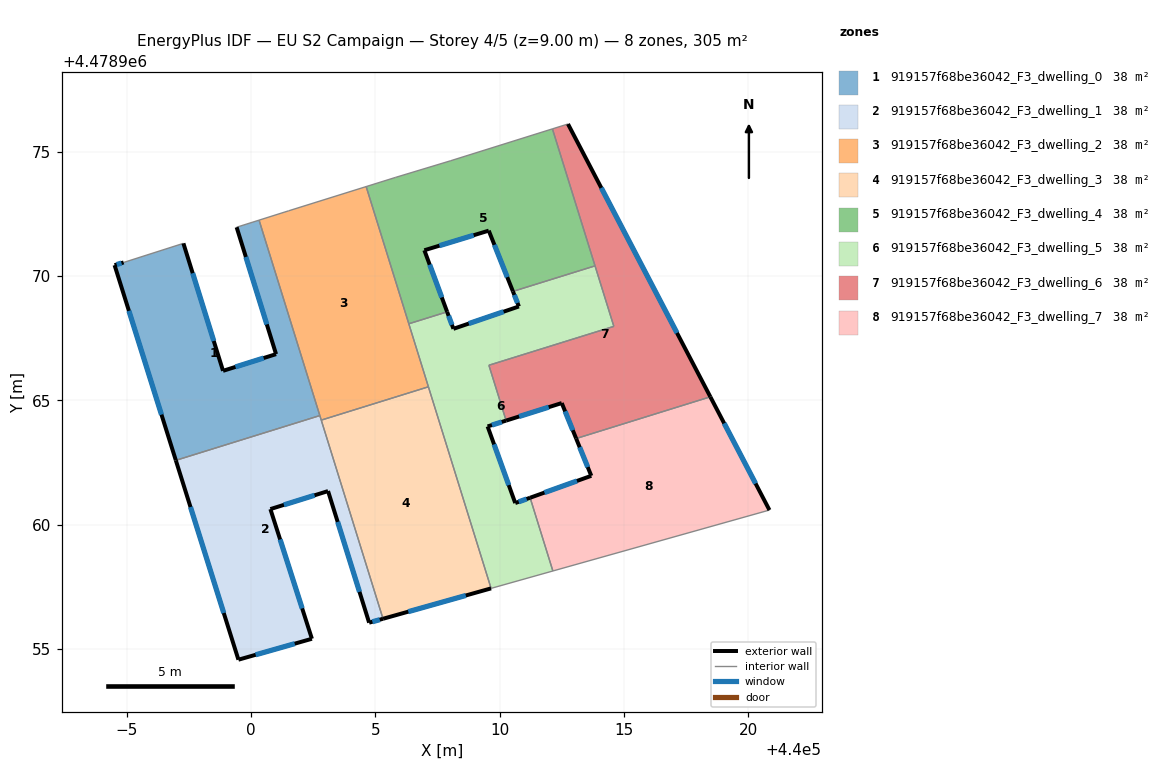
=== STOREY PLAN SPEC (per zone: floor XY polygon, exterior-wall plan segments, windows/doors) ===
zone 1: 919157f68be36042_F3_dwelling_0  (38.1 m²)
  floor: (440002.76, 4478964.39) (440000.32, 4478972.25) (439999.41, 4478971.97) (440001.00, 4478966.86) (439998.87, 4478966.19) (439997.27, 4478971.32) (439994.87, 4478970.55) (439994.50, 4478970.44) (439996.97, 4478962.59)
  exterior wall: (439997.27, 4478971.32) – (439998.87, 4478966.19)  [5.4 m]
    window: (439997.65, 4478970.12) – (439998.49, 4478967.39)  [4.6 m²]
  exterior wall: (439998.87, 4478966.19) – (440001.00, 4478966.86)  [2.2 m]
    window: (439999.37, 4478966.35) – (440000.50, 4478966.70)  [1.9 m²]
  exterior wall: (440001.00, 4478966.86) – (439999.41, 4478971.97)  [5.3 m]
    window: (440000.63, 4478968.06) – (439999.79, 4478970.77)  [4.5 m²]
  exterior wall: (439996.97, 4478962.59) – (439994.50, 4478970.44)  [8.2 m]
    window: (439996.39, 4478964.43) – (439995.08, 4478968.60)  [7.0 m²]
  exterior wall: (439994.50, 4478970.44) – (439994.87, 4478970.55)  [0.4 m]
    window: (439994.59, 4478970.47) – (439994.78, 4478970.53)  [0.3 m²]
  interior walls: 4
zone 2: 919157f68be36042_F3_dwelling_1  (38.1 m²)
  floor: (440004.75, 4478956.05) (440005.31, 4478956.21) (440002.76, 4478964.39) (439996.97, 4478962.59) (439999.49, 4478954.56) (440002.44, 4478955.41) (440000.77, 4478960.62) (440003.09, 4478961.35)
  exterior wall: (439999.49, 4478954.56) – (439996.97, 4478962.59)  [8.4 m]
    window: (439998.90, 4478956.44) – (439997.56, 4478960.71)  [7.1 m²]
  exterior wall: (440005.31, 4478956.21) – (440004.75, 4478956.05)  [0.6 m]
    window: (440005.18, 4478956.17) – (440004.88, 4478956.09)  [0.5 m²]
  exterior wall: (440004.75, 4478956.05) – (440003.09, 4478961.35)  [5.5 m]
    window: (440004.36, 4478957.29) – (440003.48, 4478960.11)  [4.7 m²]
  exterior wall: (440003.09, 4478961.35) – (440000.77, 4478960.62)  [2.4 m]
    window: (440002.55, 4478961.18) – (440001.32, 4478960.79)  [2.1 m²]
  exterior wall: (440000.77, 4478960.62) – (440002.44, 4478955.41)  [5.5 m]
    window: (440001.16, 4478959.40) – (440002.05, 4478956.63)  [4.6 m²]
  exterior wall: (440002.44, 4478955.41) – (439999.49, 4478954.56)  [3.1 m]
    window: (440001.75, 4478955.21) – (440000.18, 4478954.76)  [2.6 m²]
  interior walls: 3
zone 3: 919157f68be36042_F3_dwelling_2  (38.1 m²)
  floor: (440007.13, 4478965.55) (440004.63, 4478973.61) (440001.51, 4478972.63) (440000.32, 4478972.25) (440002.82, 4478964.21)
  interior walls: 7
zone 4: 919157f68be36042_F3_dwelling_3  (38.1 m²)
  floor: (440009.66, 4478957.43) (440007.13, 4478965.55) (440002.82, 4478964.21) (440005.31, 4478956.21)
  exterior wall: (440009.66, 4478957.43) – (440005.31, 4478956.21)  [4.5 m]
    window: (440008.64, 4478957.15) – (440006.32, 4478956.50)  [3.8 m²]
  interior walls: 3
zone 5: 919157f68be36042_F3_dwelling_4  (38.1 m²)
  floor: (440013.84, 4478970.42) (440012.12, 4478975.93) (440008.02, 4478974.64) (440005.80, 4478973.97) (440004.63, 4478973.61) (440006.34, 4478968.08) (440007.89, 4478968.56) (440006.97, 4478971.04) (440009.56, 4478971.83) (440010.53, 4478969.39)
  exterior wall: (440010.53, 4478969.39) – (440009.56, 4478971.83)  [2.6 m]
    window: (440010.31, 4478969.96) – (440009.79, 4478971.26)  [2.2 m²]
  exterior wall: (440009.56, 4478971.83) – (440006.97, 4478971.04)  [2.7 m]
    window: (440008.96, 4478971.65) – (440007.58, 4478971.23)  [2.3 m²]
  exterior wall: (440006.97, 4478971.04) – (440007.89, 4478968.56)  [2.6 m]
    window: (440007.18, 4478970.46) – (440007.67, 4478969.14)  [2.2 m²]
  interior walls: 7
zone 6: 919157f68be36042_F3_dwelling_5  (38.1 m²)
  floor: (440012.14, 4478958.13) (440011.23, 4478961.08) (440010.63, 4478960.87) (440009.52, 4478963.95) (440010.26, 4478964.19) (440009.57, 4478966.42) (440014.60, 4478967.98) (440013.84, 4478970.42) (440010.53, 4478969.39) (440010.78, 4478968.78) (440008.14, 4478967.88) (440007.89, 4478968.56) (440006.34, 4478968.08) (440009.66, 4478957.43)
  exterior wall: (440007.89, 4478968.56) – (440008.14, 4478967.88)  [0.7 m]
    window: (440007.95, 4478968.40) – (440008.08, 4478968.04)  [0.6 m²]
  exterior wall: (440008.14, 4478967.88) – (440010.78, 4478968.78)  [2.8 m]
    window: (440008.76, 4478968.09) – (440010.16, 4478968.57)  [2.4 m²]
  exterior wall: (440010.78, 4478968.78) – (440010.53, 4478969.39)  [0.7 m]
    window: (440010.72, 4478968.92) – (440010.59, 4478969.25)  [0.6 m²]
  exterior wall: (440010.26, 4478964.19) – (440009.52, 4478963.95)  [0.8 m]
    window: (440010.09, 4478964.13) – (440009.69, 4478964.01)  [0.7 m²]
  exterior wall: (440009.52, 4478963.95) – (440010.63, 4478960.87)  [3.3 m]
    window: (440009.78, 4478963.23) – (440010.37, 4478961.59)  [2.8 m²]
  exterior wall: (440010.63, 4478960.87) – (440011.23, 4478961.08)  [0.6 m]
    window: (440010.77, 4478960.92) – (440011.09, 4478961.03)  [0.5 m²]
  interior walls: 9
zone 7: 919157f68be36042_F3_dwelling_6  (38.1 m²)
  floor: (440018.48, 4478965.14) (440012.75, 4478976.12) (440012.12, 4478975.93) (440014.60, 4478967.98) (440009.57, 4478966.42) (440010.26, 4478964.19) (440012.50, 4478964.89) (440013.08, 4478963.46)
  exterior wall: (440012.75, 4478976.12) – (440018.48, 4478965.14)  [12.4 m]
    window: (440014.09, 4478973.55) – (440017.14, 4478967.72)  [10.5 m²]
  exterior wall: (440013.08, 4478963.46) – (440012.50, 4478964.89)  [1.5 m]
    window: (440012.94, 4478963.80) – (440012.64, 4478964.56)  [1.3 m²]
  exterior wall: (440012.50, 4478964.89) – (440010.26, 4478964.19)  [2.3 m]
    window: (440011.98, 4478964.73) – (440010.79, 4478964.35)  [2.0 m²]
  interior walls: 6
zone 8: 919157f68be36042_F3_dwelling_7  (38.1 m²)
  floor: (440020.86, 4478960.59) (440018.48, 4478965.14) (440013.08, 4478963.46) (440013.69, 4478961.96) (440011.23, 4478961.08) (440012.14, 4478958.13)
  exterior wall: (440011.23, 4478961.08) – (440013.69, 4478961.96)  [2.6 m]
    window: (440011.80, 4478961.29) – (440013.11, 4478961.76)  [2.2 m²]
  exterior wall: (440013.69, 4478961.96) – (440013.08, 4478963.46)  [1.6 m]
    window: (440013.55, 4478962.32) – (440013.22, 4478963.11)  [1.4 m²]
  exterior wall: (440018.48, 4478965.14) – (440020.86, 4478960.59)  [5.1 m]
    window: (440019.04, 4478964.08) – (440020.30, 4478961.65)  [4.4 m²]
  interior walls: 3

=== DERIVED (storey summary) ===
Building: EU S2 Campaign
Storey: 4 of 5  (floor level z = 9.00 m)
Storey gross floor area: 304.8 m²
Zones on this storey: 8
  - 919157f68be36042_F3_dwelling_0: floor 38.1 m²; exterior wall 21.6 m (64.7 m²); 5 window(s) 18.3 m²; WWR 28.3%
  - 919157f68be36042_F3_dwelling_1: floor 38.1 m²; exterior wall 25.5 m (76.6 m²); 6 window(s) 21.7 m²; WWR 28.3%
  - 919157f68be36042_F3_dwelling_2: floor 38.1 m²
  - 919157f68be36042_F3_dwelling_3: floor 38.1 m²; exterior wall 4.5 m (13.6 m²); 1 window(s) 3.8 m²; WWR 28.3%
  - 919157f68be36042_F3_dwelling_4: floor 38.1 m²; exterior wall 8.0 m (24.0 m²); 3 window(s) 6.8 m²; WWR 28.3%
  - 919157f68be36042_F3_dwelling_5: floor 38.1 m²; exterior wall 8.9 m (26.6 m²); 6 window(s) 7.5 m²; WWR 28.3%
  - 919157f68be36042_F3_dwelling_6: floor 38.1 m²; exterior wall 16.3 m (48.8 m²); 3 window(s) 13.8 m²; WWR 28.3%
  - 919157f68be36042_F3_dwelling_7: floor 38.1 m²; exterior wall 9.4 m (28.1 m²); 3 window(s) 8.0 m²; WWR 28.3%
Zone adjacency (shared interzone walls):
  - 919157f68be36042_F3_dwelling_0 ↔ 919157f68be36042_F3_dwelling_1
  - 919157f68be36042_F3_dwelling_0 ↔ 919157f68be36042_F3_dwelling_2
  - 919157f68be36042_F3_dwelling_1 ↔ 919157f68be36042_F3_dwelling_2
  - 919157f68be36042_F3_dwelling_1 ↔ 919157f68be36042_F3_dwelling_3
  - 919157f68be36042_F3_dwelling_2 ↔ 919157f68be36042_F3_dwelling_3
  - 919157f68be36042_F3_dwelling_2 ↔ 919157f68be36042_F3_dwelling_4
  - 919157f68be36042_F3_dwelling_2 ↔ 919157f68be36042_F3_dwelling_5
  - 919157f68be36042_F3_dwelling_3 ↔ 919157f68be36042_F3_dwelling_5
  - 919157f68be36042_F3_dwelling_4 ↔ 919157f68be36042_F3_dwelling_5
  - 919157f68be36042_F3_dwelling_4 ↔ 919157f68be36042_F3_dwelling_6
  - 919157f68be36042_F3_dwelling_5 ↔ 919157f68be36042_F3_dwelling_6
  - 919157f68be36042_F3_dwelling_5 ↔ 919157f68be36042_F3_dwelling_7
  - 919157f68be36042_F3_dwelling_6 ↔ 919157f68be36042_F3_dwelling_7